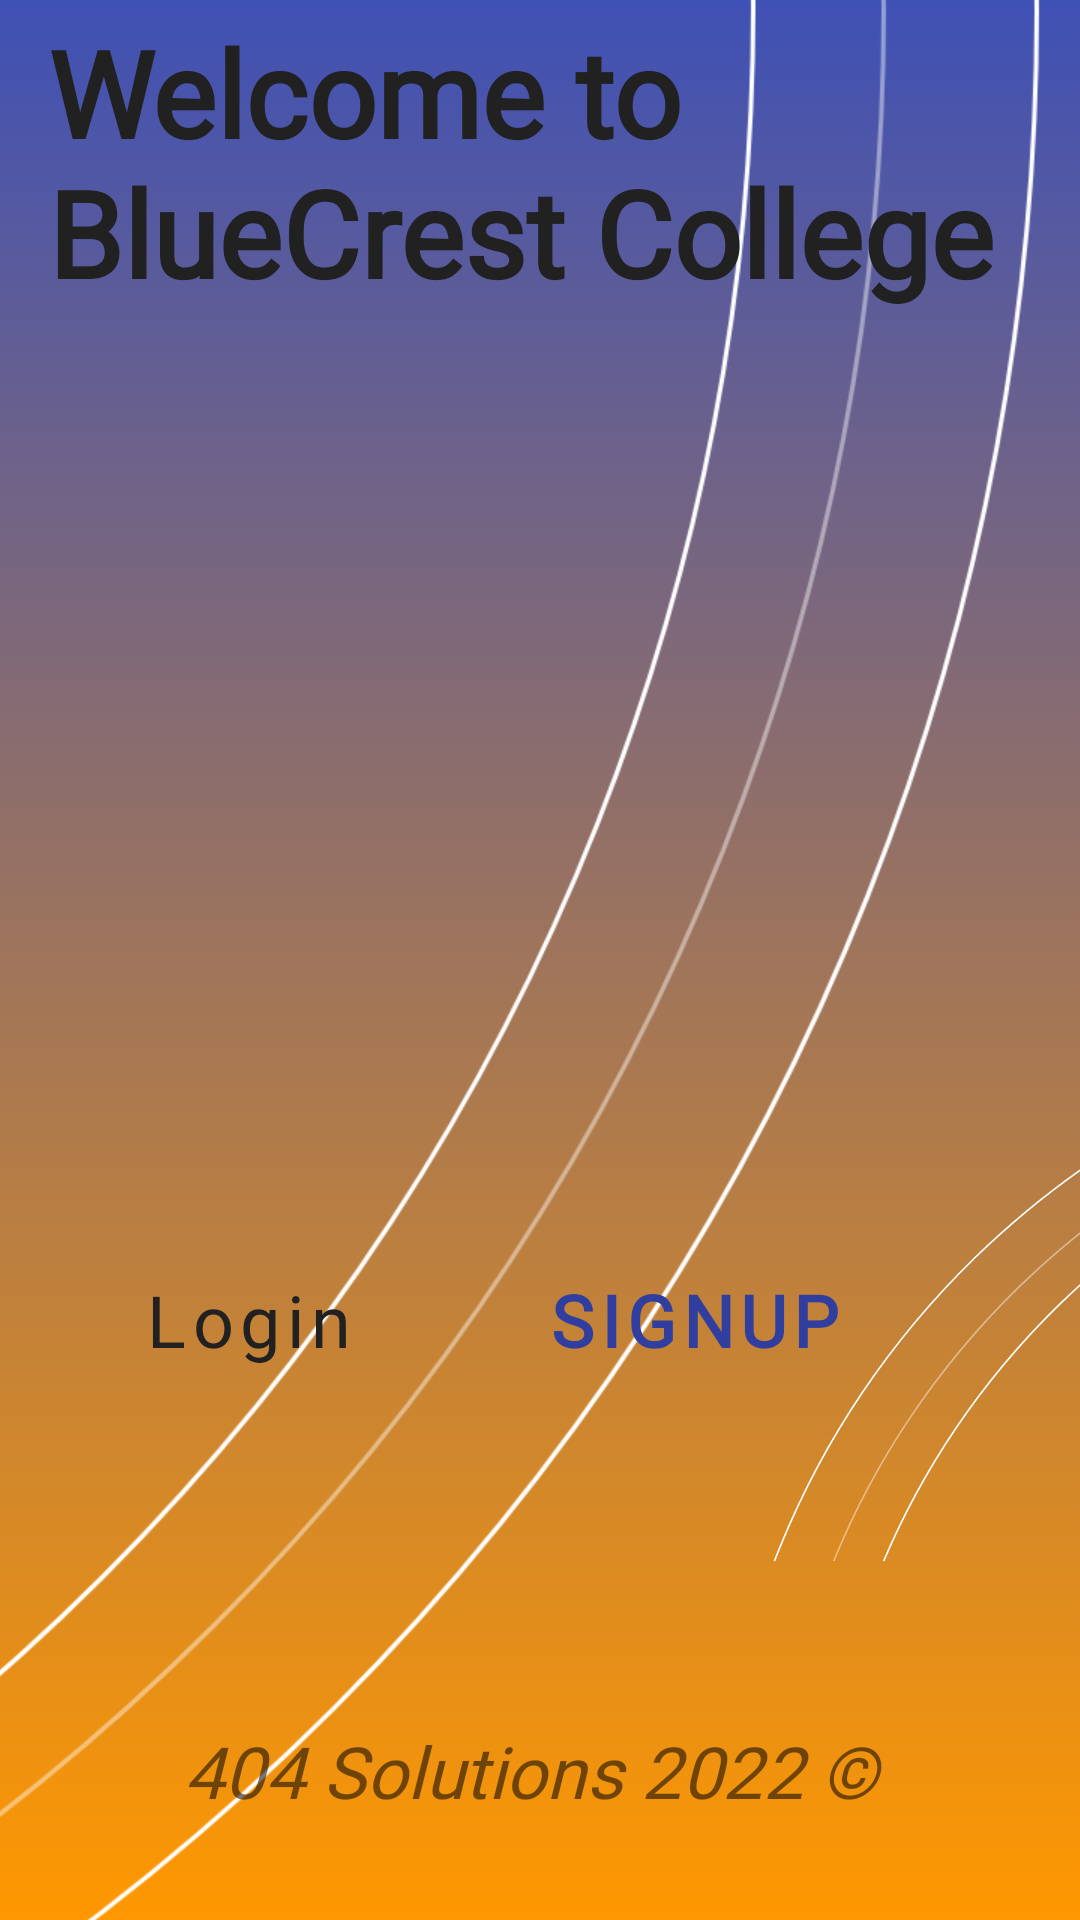

The Android layout XML behind this screen, and the referenced resources:
<!-- AndroidManifest.xml: application theme AppTheme -->
<!-- res/layout/activity_intro.xml -->
<?xml version="1.0" encoding="utf-8"?>
<androidx.constraintlayout.widget.ConstraintLayout xmlns:android="http://schemas.android.com/apk/res/android"
    xmlns:app="http://schemas.android.com/apk/res-auto"
    xmlns:tools="http://schemas.android.com/tools"
    android:id="@+id/introPage"
    android:layout_width="match_parent"
    android:layout_height="match_parent"
    android:background="@drawable/bluecrest_background"
    tools:context=".IntroActivity">

    <ImageView
        android:id="@+id/toparc"
        android:layout_width="618dp"
        android:layout_height="918dp"
        android:layout_marginBottom="49dp"
        android:contentDescription="TODO"
        android:src="@drawable/top_arc"
        app:layout_constraintBottom_toBottomOf="parent"
        app:layout_constraintEnd_toEndOf="parent"
        app:layout_constraintHorizontal_bias="0.555"
        app:layout_constraintStart_toStartOf="parent"
        app:layout_constraintTop_toTopOf="parent"
        app:layout_constraintVertical_bias="0.495" />

    <TextView
        android:id="@+id/WelcomeBlueCrest"
        android:layout_width="wrap_content"
        android:layout_height="wrap_content"
        android:layout_marginStart="16dp"
        android:layout_marginTop="4dp"
        android:fontFamily="@font/opensansboldextrabold"
        android:text="@string/Welcome"
        android:textColor="@color/primary_text"
        android:textSize="40sp"
        android:textStyle="bold"
        app:layout_constraintStart_toStartOf="parent"
        app:layout_constraintTop_toTopOf="parent" />

    <ImageView
        android:id="@+id/bottomarc"
        android:layout_width="226dp"
        android:layout_height="145dp"
        android:layout_marginBottom="236dp"
        android:scaleType="fitXY"
        android:src="@drawable/bottom_arc"
        app:layout_constraintBottom_toBottomOf="@+id/toparc"
        app:layout_constraintEnd_toEndOf="parent"
        app:layout_constraintHorizontal_bias="1.0"
        app:layout_constraintStart_toStartOf="parent" />

    <ImageView
        android:id="@+id/logo"
        android:layout_width="261dp"
        android:layout_height="256dp"
        android:layout_marginTop="28dp"
        android:scaleType="fitXY"
        android:src="@drawable/src_edited"
        app:layout_constraintEnd_toEndOf="@+id/toparc"
        app:layout_constraintHorizontal_bias="0.234"
        app:layout_constraintStart_toStartOf="parent"
        app:layout_constraintTop_toBottomOf="@+id/WelcomeBlueCrest" />

    <Button
        android:id="@+id/Login"
        style="@style/myButton"
        android:layout_width="wrap_content"
        android:layout_height="wrap_content"
        android:layout_marginStart="32dp"
        android:layout_marginTop="28dp"
        android:layout_marginEnd="32dp"
        android:text="Login"
        android:textAlignment="center"
        app:icon="@drawable/ic_baseline_login_24"
        app:layout_constraintEnd_toEndOf="parent"
        app:layout_constraintHorizontal_bias="0.0"
        app:layout_constraintStart_toStartOf="parent"
        app:layout_constraintTop_toBottomOf="@+id/logo"
        tools:ignore="TextContrastCheck" />

    <Button
        android:id="@+id/signUp"
        style="@style/optionButton"
        android:layout_width="wrap_content"
        android:layout_height="wrap_content"
        android:layout_marginTop="28dp"
        android:layout_marginEnd="32dp"
        android:layout_marginStart="32dp"
        android:text="SignUp"
        android:textAlignment="center"
        app:icon="@drawable/ic_baseline_create_account"
        app:layout_constraintEnd_toEndOf="parent"
        app:layout_constraintHorizontal_bias="0.0"
        app:layout_constraintStart_toEndOf="@+id/Login"
        app:layout_constraintTop_toBottomOf="@+id/logo"
        tools:ignore="TextContrastCheck" />

    <com.google.android.material.textview.MaterialTextView
        android:id="@+id/copyright"
        style="@style/Widget.MaterialComponents.TextView"
        android:layout_width="324dp"
        android:layout_height="42dp"
        android:layout_marginStart="176dp"
        android:layout_marginEnd="177dp"
        android:layout_marginBottom="24dp"
        android:fontFamily="@font/opensansitalic"
        android:text="404 Solutions 2022 © "
        android:textAlignment="center"
        android:textSize="24dp"
        android:textStyle="italic"
        app:layout_constraintBottom_toBottomOf="parent"
        app:layout_constraintEnd_toEndOf="parent"
        app:layout_constraintStart_toStartOf="parent" />

</androidx.constraintlayout.widget.ConstraintLayout>
<!-- resources referenced by this layout -->
<resources>
  <color name="primary_text">#212121</color>
  <!-- drawable bluecrest_background (drawable) -->
  <?xml version="1.0" encoding="utf-8"?>
  <selector xmlns:android="http://schemas.android.com/apk/res/android">
  <item>
      <shape android:shape="rectangle">
          <gradient android:startColor="@color/primary" android:endColor="@color/accent" android:angle="-45"/>
      </shape>
  </item>
  </selector>
  <!-- drawable bottom_arc: png bitmap (drawable-hdpi, 19398 bytes) -->
  <!-- drawable ic_baseline_create_account (drawable) -->
  <vector android:height="24dp" android:tint="#283593"
      android:viewportHeight="24" android:viewportWidth="24"
      android:width="24dp" xmlns:android="http://schemas.android.com/apk/res/android">
      <path android:fillColor="@color/primary_text" android:pathData="M3,17.25V21h3.75L17.81,9.94l-3.75,-3.75L3,17.25zM20.71,7.04c0.39,-0.39 0.39,-1.02 0,-1.41l-2.34,-2.34c-0.39,-0.39 -1.02,-0.39 -1.41,0l-1.83,1.83 3.75,3.75 1.83,-1.83z"/>
  </vector>
  <!-- drawable ic_baseline_login_24 (drawable) -->
  <vector android:height="24dp" android:tint="#0C0C0E"
      android:viewportHeight="24" android:viewportWidth="24"
      android:width="24dp" xmlns:android="http://schemas.android.com/apk/res/android">
      <path android:fillColor="@color/primary_text" android:pathData="M11,7L9.6,8.4l2.6,2.6H2v2h10.2l-2.6,2.6L11,17l5,-5L11,7zM20,19h-8v2h8c1.1,0 2,-0.9 2,-2V5c0,-1.1 -0.9,-2 -2,-2h-8v2h8V19z"/>
  </vector>
  <!-- drawable top_arc: png bitmap (drawable-hdpi, 49014 bytes) -->
  <string name="Welcome">Welcome to \nBlueCrest College</string>
  <style name="myButton" parent="Widget.MaterialComponents.Button">
          <item name="backgroundTint">@color/accent</item>
          <item name="android:textColor">@color/primary_text</item>
          <item name="android:textSize">24sp</item>
          <item name="cornerRadius">8dp</item>
          <item name="android:textAllCaps">false</item>
      </style>
  <style name="optionButton" parent="Widget.App.Button.OutlinedButton">
          <item name="android:textSize">24sp</item>
          <item name="android:textColor">@color/primary_dark</item>
          <item name="cornerRadius">8dp</item>
          <item name="android:textStyle">bold</item>
          <item name="android:shadowColor">@color/primary_dark</item>
  
      </style>
  <style name="AppTheme" parent="Theme.MaterialComponents.Light.NoActionBar">
          
          <item name="colorPrimary">@color/primary</item>
          <item name="colorPrimaryDark">@color/primary_dark</item>
          <item name="colorAccent">@color/accent</item>
          <item name="textAppearanceButton">@style/TextAppearance.App.Button</item>
          <item name="shapeAppearanceSmallComponent">@style/ShapeAppearance.App.SmallComponent</item>
      </style>
  <color name="primary">#3F51B5</color>
  <color name="accent">#FF9800</color>
  <style name="Widget.App.Button.OutlinedButton" parent="Widget.MaterialComponents.Button.OutlinedButton">
          <item name="materialThemeOverlay">@style/ThemeOverlay.App.Button.TextButton</item>
          <item name="android:textAppearance">@style/TextAppearance.App.Button</item>
          <item name="shapeAppearance">@style/ShapeAppearance.App.SmallComponent</item>
      </style>
  <color name="primary_dark">#303F9F</color>
  <style name="TextAppearance.App.Button" parent="TextAppearance.MaterialComponents.Button">
          <item name="fontFamily">@font/opensansregular</item>
          <item name="android:fontFamily">@font/opensansregular</item>
      </style>
  <style name="ShapeAppearance.App.SmallComponent" parent="ShapeAppearance.MaterialComponents.SmallComponent">
          <item name="cornerFamily">cut</item>
          <item name="cornerSize">4dp</item>
      </style>
  <style name="ThemeOverlay.App.Button.TextButton" parent="">
          <item name="colorPrimary">@color/primary</item>
      </style>
</resources>
